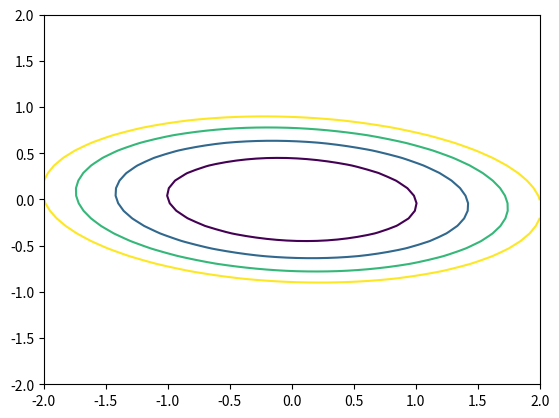

This figure's Python source: (Note: this script raises an exception after producing the figure.)
import numpy as np
import matplotlib.pyplot as plt
import seaborn as sns
x1,x1x2,x2,x0,e,M=1,0.5,5,(0,0.5),(0.15,0.2),10
func = lambda x,y: x1 * (x ** 2) + x1x2 *x*y + (y**2) * x2
c = [4,3,2,1]
x = np.linspace(-2, 2, 50)
y = np.linspace(-2, 2, 50)
X, Y = np.meshgrid(x, y)


ax = plt.contour(X, Y, func(X, Y), levels=[i for i in c.__reversed__()])
cbar = plt.figure.colorbar(im, ax=ax)
plt.colorbar(label = 'итерация')
plt.show()

